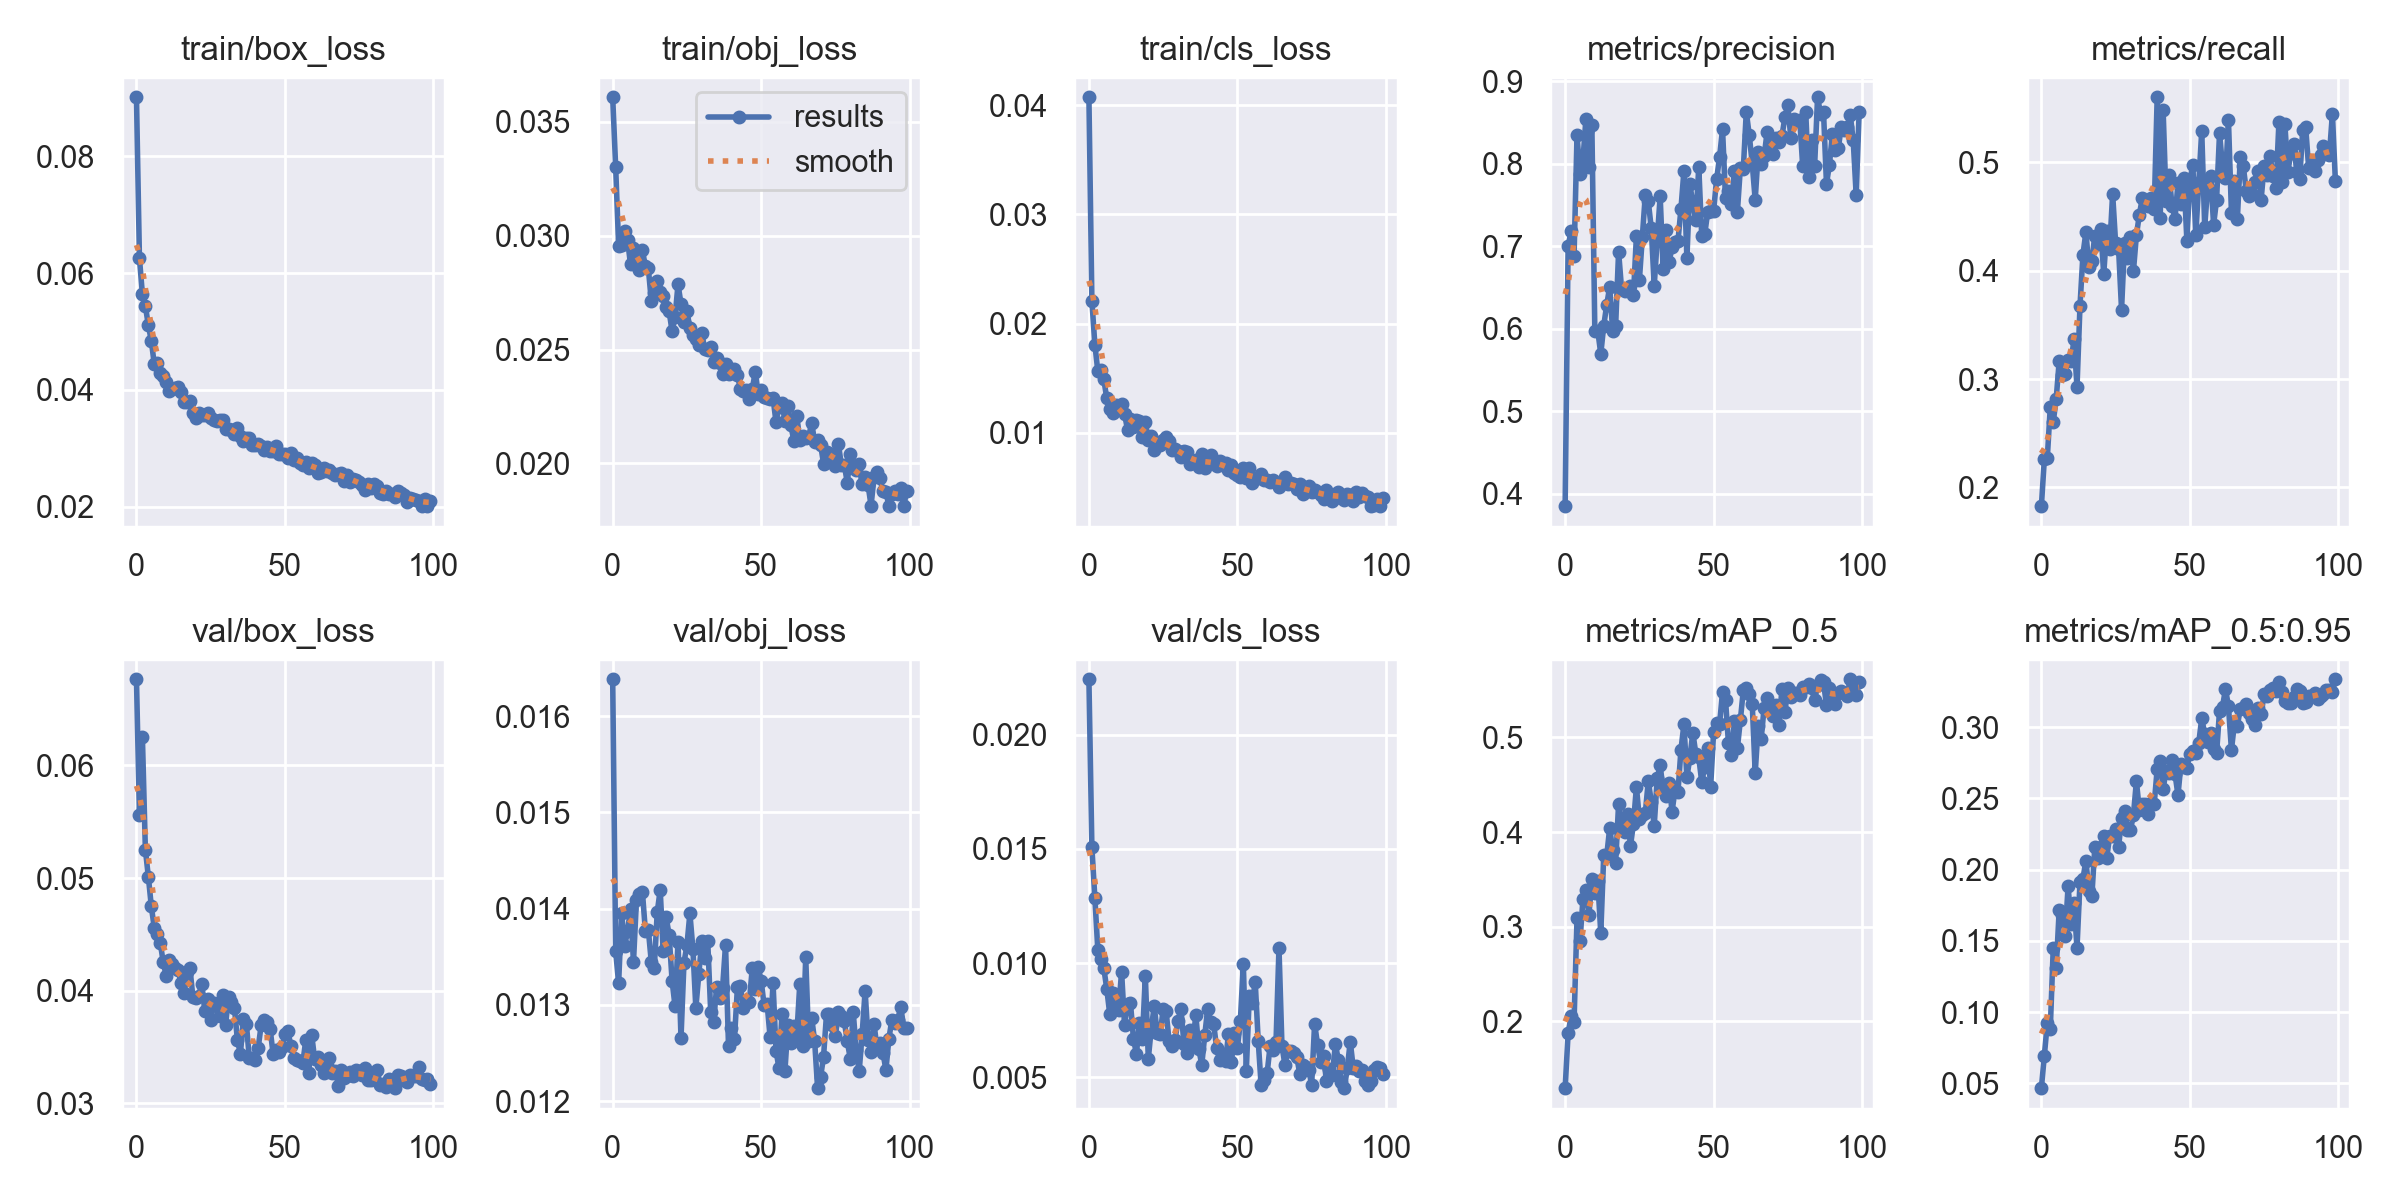

Values plotted in this chart, from the file beside it:
epoch, train/box_loss, train/obj_loss, train/cls_loss, metrics/precision, metrics/recall, metrics/mAP_0.5, metrics/mAP_0.5:0.95, val/box_loss, val/obj_loss, val/cls_loss, x/lr0, x/lr1, x/lr2
0, 0.09012, 0.03608, 0.04072, 0.3847, 0.1827, 0.1291, 0.04653, 0.06764, 0.01638, 0.02242, 0.07022, 0.003309, 0.003309
1, 0.06258, 0.03302, 0.02209, 0.6995, 0.2259, 0.187, 0.06925, 0.05556, 0.01356, 0.01507, 0.04015, 0.006577, 0.006577
2, 0.05639, 0.02957, 0.01809, 0.7181, 0.2273, 0.2052, 0.09235, 0.06249, 0.01322, 0.01286, 0.01002, 0.009778, 0.009778
3, 0.05437, 0.02959, 0.01565, 0.6873, 0.274, 0.1994, 0.08796, 0.05252, 0.01396, 0.01058, 0.009703, 0.009703, 0.009703
4, 0.05107, 0.0302, 0.01573, 0.834, 0.2604, 0.3085, 0.1449, 0.05012, 0.01361, 0.01019, 0.009703, 0.009703, 0.009703
5, 0.04843, 0.02982, 0.01492, 0.7872, 0.282, 0.2845, 0.1305, 0.04749, 0.01376, 0.009795, 0.009604, 0.009604, 0.009604
6, 0.0444, 0.02874, 0.01317, 0.8044, 0.3164, 0.3293, 0.1715, 0.04556, 0.014, 0.008888, 0.009505, 0.009505, 0.009505
7, 0.04459, 0.02944, 0.01216, 0.8543, 0.3041, 0.3384, 0.1679, 0.04503, 0.01344, 0.00779, 0.009406, 0.009406, 0.009406
8, 0.04289, 0.02919, 0.01182, 0.7962, 0.3044, 0.3119, 0.1532, 0.04427, 0.01409, 0.0087, 0.009307, 0.009307, 0.009307
9, 0.04247, 0.02849, 0.01251, 0.8461, 0.3179, 0.3499, 0.1883, 0.04255, 0.01415, 0.008228, 0.009208, 0.009208, 0.009208
10, 0.04134, 0.02937, 0.01236, 0.5972, 0.3164, 0.3357, 0.162, 0.04134, 0.01418, 0.007942, 0.009109, 0.009109, 0.009109
11, 0.03982, 0.02867, 0.01265, 0.5969, 0.3367, 0.3482, 0.1764, 0.04276, 0.01377, 0.009634, 0.00901, 0.00901, 0.00901
12, 0.04008, 0.02858, 0.01175, 0.5692, 0.2925, 0.2929, 0.1451, 0.04235, 0.01378, 0.007283, 0.008911, 0.008911, 0.008911
13, 0.0404, 0.02714, 0.01026, 0.6034, 0.3671, 0.3757, 0.191, 0.04205, 0.01345, 0.008226, 0.008812, 0.008812, 0.008812
14, 0.0405, 0.02748, 0.01129, 0.6288, 0.415, 0.3751, 0.1936, 0.04186, 0.01338, 0.008241, 0.008713, 0.008713, 0.008713
15, 0.03958, 0.02803, 0.01055, 0.6504, 0.4357, 0.4041, 0.2061, 0.04069, 0.01396, 0.0067, 0.008614, 0.008614, 0.008614
16, 0.03792, 0.02754, 0.01121, 0.597, 0.4035, 0.3813, 0.1851, 0.03978, 0.01419, 0.006031, 0.008515, 0.008515, 0.008515
17, 0.03797, 0.02736, 0.01104, 0.6031, 0.4089, 0.3672, 0.1812, 0.04168, 0.01356, 0.007393, 0.008416, 0.008416, 0.008416
18, 0.0381, 0.02685, 0.009589, 0.6932, 0.4323, 0.4299, 0.2158, 0.04201, 0.01391, 0.006667, 0.008317, 0.008317, 0.008317
19, 0.03606, 0.02668, 0.011, 0.6479, 0.4245, 0.4089, 0.2084, 0.03942, 0.01373, 0.009446, 0.008218, 0.008218, 0.008218
20, 0.03517, 0.02581, 0.009366, 0.6456, 0.4382, 0.4002, 0.2162, 0.03938, 0.01325, 0.005817, 0.008119, 0.008119, 0.008119
21, 0.03605, 0.02643, 0.009686, 0.6464, 0.3969, 0.4191, 0.2236, 0.03957, 0.01298, 0.007146, 0.00802, 0.00802, 0.00802
22, 0.03567, 0.02787, 0.008441, 0.6519, 0.4371, 0.3852, 0.2081, 0.04062, 0.01366, 0.008119, 0.007921, 0.007921, 0.007921
23, 0.03565, 0.02701, 0.008918, 0.6404, 0.4204, 0.4089, 0.2236, 0.0382, 0.01265, 0.006928, 0.007822, 0.007822, 0.007822
24, 0.03603, 0.02621, 0.008902, 0.712, 0.4711, 0.4476, 0.2239, 0.0393, 0.01344, 0.006881, 0.007723, 0.007723, 0.007723
25, 0.03513, 0.02669, 0.009355, 0.6586, 0.4258, 0.4141, 0.2286, 0.03741, 0.01362, 0.007996, 0.007624, 0.007624, 0.007624
26, 0.03483, 0.02594, 0.009581, 0.7113, 0.4204, 0.4178, 0.2157, 0.03886, 0.01395, 0.007906, 0.007525, 0.007525, 0.007525
27, 0.03469, 0.02564, 0.00928, 0.7623, 0.3642, 0.4202, 0.236, 0.03866, 0.01358, 0.006577, 0.007426, 0.007426, 0.007426
28, 0.03479, 0.02548, 0.008422, 0.7542, 0.4256, 0.454, 0.2413, 0.03774, 0.01297, 0.006396, 0.007327, 0.007327, 0.007327
29, 0.03483, 0.02522, 0.008481, 0.7215, 0.4118, 0.4322, 0.228, 0.03966, 0.01332, 0.006645, 0.007228, 0.007228, 0.007228
30, 0.03334, 0.02573, 0.008332, 0.6519, 0.4311, 0.4068, 0.2278, 0.03698, 0.01366, 0.007482, 0.007129, 0.007129, 0.007129
31, 0.03331, 0.02501, 0.007785, 0.7079, 0.3997, 0.4567, 0.2382, 0.03947, 0.01349, 0.007983, 0.00703, 0.00703, 0.00703
32, 0.03318, 0.02499, 0.008321, 0.7602, 0.4328, 0.4704, 0.2619, 0.03896, 0.01366, 0.006483, 0.006931, 0.006931, 0.006931
33, 0.0325, 0.02511, 0.00821, 0.6721, 0.452, 0.4441, 0.2417, 0.03846, 0.01293, 0.006085, 0.006832, 0.006832, 0.006832
34, 0.03354, 0.02444, 0.007169, 0.7194, 0.4672, 0.4378, 0.246, 0.03558, 0.01282, 0.00707, 0.006733, 0.006733, 0.006733
35, 0.03212, 0.02463, 0.007366, 0.6808, 0.4643, 0.4523, 0.2458, 0.03441, 0.01319, 0.006545, 0.006634, 0.006634, 0.006634
36, 0.03122, 0.02441, 0.007477, 0.6983, 0.4595, 0.4216, 0.2388, 0.03744, 0.01307, 0.007719, 0.006535, 0.006535, 0.006535
37, 0.03183, 0.02394, 0.006843, 0.705, 0.4675, 0.4444, 0.2465, 0.03708, 0.01318, 0.006248, 0.006436, 0.006436, 0.006436
38, 0.0317, 0.02439, 0.008102, 0.7063, 0.4575, 0.4426, 0.2462, 0.034, 0.01362, 0.005551, 0.006337, 0.006337, 0.006337
39, 0.03049, 0.02394, 0.006791, 0.7451, 0.5602, 0.4872, 0.2706, 0.03406, 0.01257, 0.006839, 0.006238, 0.006238, 0.006238
40, 0.03063, 0.02409, 0.00727, 0.7911, 0.4484, 0.5139, 0.2764, 0.03386, 0.01276, 0.008014, 0.006139, 0.006139, 0.006139
41, 0.03067, 0.02415, 0.007968, 0.6851, 0.5484, 0.458, 0.2569, 0.03495, 0.01265, 0.007439, 0.00604, 0.00604, 0.00604
42, 0.03042, 0.02388, 0.0071, 0.7749, 0.4649, 0.4786, 0.269, 0.03696, 0.01318, 0.00735, 0.005941, 0.005941, 0.005941
43, 0.02965, 0.02327, 0.006998, 0.7513, 0.4884, 0.5052, 0.2678, 0.03742, 0.01319, 0.00629, 0.005842, 0.005842, 0.005842
44, 0.03024, 0.02318, 0.007407, 0.731, 0.4601, 0.4829, 0.2769, 0.0372, 0.01297, 0.005777, 0.005743, 0.005743, 0.005743
45, 0.02963, 0.02321, 0.007077, 0.7959, 0.4478, 0.4789, 0.2672, 0.03663, 0.01303, 0.006022, 0.005644, 0.005644, 0.005644
46, 0.02946, 0.02282, 0.0072, 0.7116, 0.481, 0.4528, 0.2523, 0.0344, 0.01303, 0.005705, 0.005545, 0.005545, 0.005545
47, 0.03035, 0.02326, 0.006582, 0.7141, 0.4613, 0.4688, 0.2739, 0.03474, 0.01338, 0.006897, 0.005446, 0.005446, 0.005446
48, 0.02902, 0.02402, 0.007095, 0.7412, 0.486, 0.4885, 0.272, 0.03456, 0.01316, 0.00567, 0.005347, 0.005347, 0.005347
49, 0.02903, 0.02306, 0.006298, 0.7427, 0.4279, 0.4479, 0.2716, 0.03501, 0.01339, 0.006962, 0.005248, 0.005248, 0.005248
50, 0.02908, 0.02324, 0.006112, 0.7429, 0.4837, 0.5057, 0.281, 0.03612, 0.01325, 0.006291, 0.005149, 0.005149, 0.005149
51, 0.02827, 0.02293, 0.005914, 0.7807, 0.4975, 0.5154, 0.2833, 0.03643, 0.01299, 0.007485, 0.00505, 0.00505, 0.00505
52, 0.02917, 0.02287, 0.00675, 0.8078, 0.4333, 0.5143, 0.2819, 0.03506, 0.01301, 0.009966, 0.004951, 0.004951, 0.004951
53, 0.02795, 0.02281, 0.005873, 0.8416, 0.481, 0.5478, 0.289, 0.03402, 0.01267, 0.005285, 0.004852, 0.004852, 0.004852
54, 0.02829, 0.02286, 0.006752, 0.7584, 0.5292, 0.5401, 0.3062, 0.03387, 0.01322, 0.008552, 0.004753, 0.004753, 0.004753
55, 0.02754, 0.02182, 0.005366, 0.7666, 0.4407, 0.4936, 0.2952, 0.03377, 0.01252, 0.008266, 0.004654, 0.004654, 0.004654
56, 0.02715, 0.02249, 0.005859, 0.7513, 0.4777, 0.4819, 0.2893, 0.03356, 0.01234, 0.009178, 0.004555, 0.004555, 0.004555
57, 0.02767, 0.02265, 0.005827, 0.7911, 0.4879, 0.5174, 0.2958, 0.03559, 0.0129, 0.00661, 0.004456, 0.004456, 0.004456
58, 0.02664, 0.02187, 0.006191, 0.7416, 0.4425, 0.4887, 0.2844, 0.0327, 0.01231, 0.004654, 0.004357, 0.004357, 0.004357
59, 0.02753, 0.0225, 0.00568, 0.7946, 0.4656, 0.5182, 0.2818, 0.0361, 0.01279, 0.004906, 0.004258, 0.004258, 0.004258
... 40 more rows
